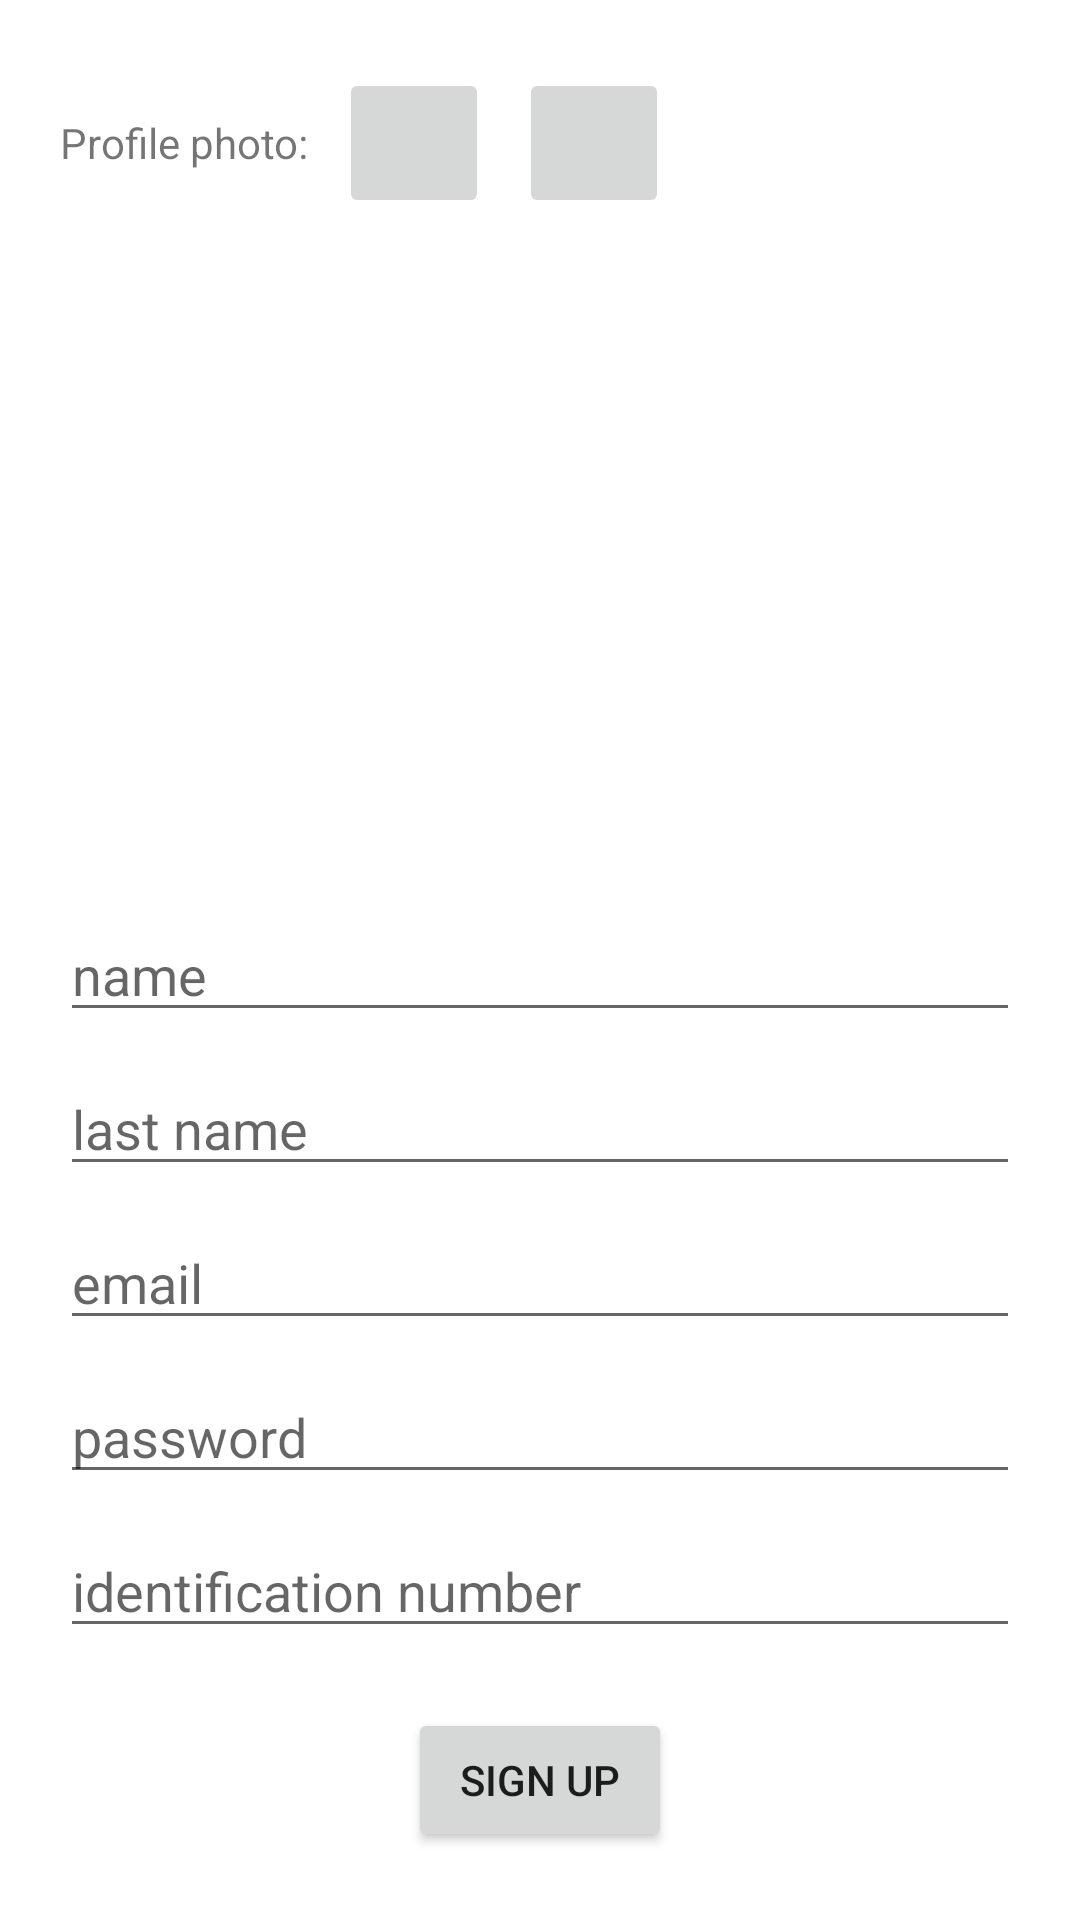

Android layout source for this screen:
<!-- AndroidManifest.xml: application theme Theme.TallerMovilII -->
<!-- res/layout/activity_sign_up.xml -->
<?xml version="1.0" encoding="utf-8"?>
<LinearLayout xmlns:android="http://schemas.android.com/apk/res/android"
    xmlns:app="http://schemas.android.com/apk/res-auto"
    xmlns:tools="http://schemas.android.com/tools"
    android:layout_width="match_parent"
    android:layout_height="match_parent"
    android:orientation="vertical"
    android:gravity="center"
    android:padding="20dp"
    tools:context=".SignUpActivity">

    <LinearLayout
        android:layout_width="match_parent"
        android:layout_height="wrap_content"
        android:orientation="horizontal"
        android:gravity="center_vertical"
        android:layout_marginBottom="10dp">

        <TextView
            android:layout_width="wrap_content"
            android:layout_height="wrap_content"
            android:text="Profile photo:"
            android:layout_marginEnd="10dp">

        </TextView>
        <ImageButton
            android:id="@+id/btnCamera"
            android:layout_width="50dp"
            android:layout_height="50dp"
            android:layout_marginEnd="10dp"
            android:src="@drawable/baseline_camera_alt_24">
        </ImageButton>

        <ImageButton
            android:id="@+id/btnGallery"
            android:layout_width="50dp"
            android:layout_height="50dp"
            android:src="@drawable/baseline_insert_photo_24">
        </ImageButton>

    </LinearLayout>

    <ImageView
        android:id="@+id/photo"
        android:layout_width="200dp"
        android:layout_height="200dp"
        android:scaleType="centerCrop"
        android:layout_marginBottom="20dp">

    </ImageView>

    <EditText
        android:id="@+id/name"
        android:layout_width="match_parent"
        android:layout_height="wrap_content"
        android:hint="name"
        android:layout_marginBottom="10dp"
        android:inputType="text">
    </EditText>

    <EditText
        android:id="@+id/lastName"
        android:layout_width="match_parent"
        android:layout_height="wrap_content"
        android:hint="last name"
        android:layout_marginBottom="10dp"
        android:inputType="text">
    </EditText>

    <EditText
        android:id="@+id/email"
        android:layout_width="match_parent"
        android:layout_height="wrap_content"
        android:hint="email"
        android:layout_marginBottom="10dp"

        android:inputType="text">
    </EditText>

    <EditText
        android:id="@+id/password"
        android:layout_width="match_parent"
        android:layout_height="wrap_content"
        android:hint="password"
        android:layout_marginBottom="10dp"
        android:inputType="textPassword">
    </EditText>

    <EditText
        android:id="@+id/identification"
        android:layout_width="match_parent"
        android:layout_height="wrap_content"
        android:hint="identification number"
        android:layout_marginBottom="20dp"
        android:inputType="text">
    </EditText>

    <Button
        android:id="@+id/btnSignUp"
        android:layout_width="wrap_content"
        android:layout_height="wrap_content"
        android:text="sign up">
    </Button>

</LinearLayout>
<!-- resources referenced by this layout -->
<resources>
  <style name="Theme.TallerMovilII" parent="Theme.MaterialComponents.DayNight.DarkActionBar">
          
          <item name="colorPrimary">@color/purple_500</item>
          <item name="colorPrimaryVariant">@color/purple_700</item>
          <item name="colorOnPrimary">@color/white</item>
          
          <item name="colorSecondary">@color/teal_200</item>
          <item name="colorSecondaryVariant">@color/teal_700</item>
          <item name="colorOnSecondary">@color/black</item>
          
          <item name="android:statusBarColor">?attr/colorPrimaryVariant</item>
          
      </style>
  <!-- not gathered from this repository: default colours our renderer supplied (Android Studio template values) -->
  <color name="purple_500">#FF6200EE</color>
  <color name="purple_700">#FF3700B3</color>
  <color name="teal_200">#FF03DAC5</color>
  <color name="teal_700">#FF018786</color>
  <color name="black">#FF000000</color>
  <color name="white">#FFFFFFFF</color>
</resources>
